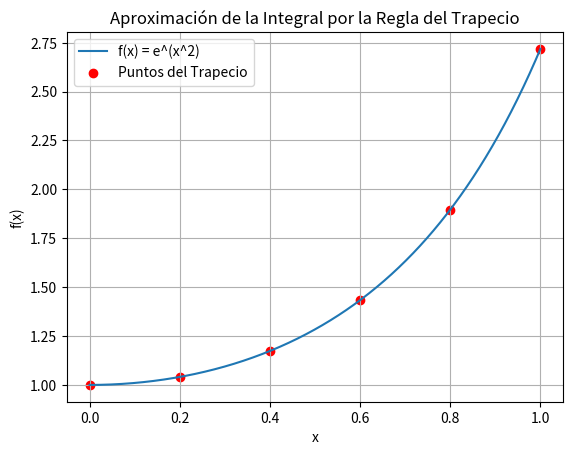

The matplotlib source for this figure:
import numpy as np
import matplotlib.pyplot as plt

def f(x):
    # Define aquí la función que deseas integrar
    return np.exp(x**2)  # Función: e^(x^2)

def trapezoidal_rule(a, b, n):
    """
    Aproxima la integral de f(x) en el intervalo [a, b] usando la regla del trapecio con n subintervalos.
    """
    h = (b - a) / n
    x = np.linspace(a, b, n + 1)
    y = f(x)

    print(f"Paso 1: Calcular h = (b - a) / n")
    print(f"h = ({b} - {a}) / {n} = {h}")
    
    print("\nPaso 2: Calcular los puntos x y f(x)")
    for i in range(n + 1):
        print(f"x{i} = {x[i]}, f(x{i}) = {y[i]}")

    print("\nPaso 3: Aplicar la fórmula del trapecio")
    S = (y[0] + y[-1]) / 2
    print(f"S = (f(x0) + f(xn)) / 2 = ({y[0]} + {y[-1]}) / 2 = {S}")

    print("\nPaso 4: Sumar 2*f(x) para los puntos interiores")
    for i in range(1, n):
        S += y[i]
        print(f"S += f(x{i}) = {y[i]}")

    S *= h
    print(f"\nPaso 5: Multiplicar por h")
    print(f"S *= {h} = {S}")

    return S, x, y

# Parámetros de la integral
a = 0  # Límite inferior
b = 1  # Límite superior
n = 5  # Número de subintervalos

resultado, x, y = trapezoidal_rule(a, b, n)
print(f"\nLa integral aproximada es: {resultado}")

# Graficar la función y los puntos
x_fine = np.linspace(a, b, 1000)
y_fine = f(x_fine)

plt.plot(x_fine, y_fine, label='f(x) = e^(x^2)')
plt.scatter(x, y, color='red', label='Puntos del Trapecio')
plt.title('Aproximación de la Integral por la Regla del Trapecio')
plt.xlabel('x')
plt.ylabel('f(x)')
plt.legend()
plt.grid(True)
plt.show()
